pico-8 play session: hold → + tap 🅾, after a click and taps of 🅾, ❎, 🅾+❎, 🅾 in the second before t = 0

[t = 1 s] hold → ~1s, tap 🅾 ~2×
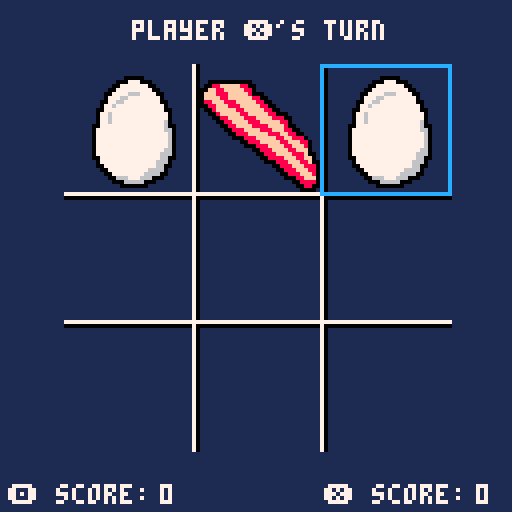

pico-8 cartridge
version 43
__lua__
--the old family game is
--back with a new look!

--board definitions--
--independent variables--
b_x=16
b_y=16
b_size=96
--dependent variables--
t1=b_size/3
t2=2*b_size/3

function _init()
	cls()
	reset_game()
	game_state=5
	score_lim=2
	press_start_blink=1
	arrow_pos=0
	palt(0,false)
	palt(4,true)
	soundflag=0
	--game_state legend
	--0 draw
	--1 player circle win
	--2 player cross win
	--3 game ocurring
	--4 menu
	--5 press start
	menuitem(1, "main menu", function()
    load("main_menu.p8")
    end)
  menuitem(2, "before enemy combat", function()
    load("waffles_erics_copy.p8")
    end)
end

function _draw()
	cls()
	rectfill(0,0,128,128,1) --background color
	if(game_state>3) then
		sspr(0,0,24,24,27,9,72,72) --title 
		sspr(32,0,5,5,26,112,10,10) --pico icon
		print("built in pico-8",40,115,7)
	end
	if(press_start_blink<16 and game_state==5) then
		print("press 🅾️ button!",32,94,7)
	elseif(game_state==4) then
		spr(3,30,89+arrow_pos*11) --arrow in menu
		print("start game",35,89,7)
		print("best out of:",35,100,7)
		print(score_lim*2-1,86,100,7)
	elseif(game_state<4) then
		symbol_draw()
		board_draw()
		selector_draw(12)
		score_draw()
		if(game_state==1) then
			if(score[1]==score_lim) then
				print("player 🅾️ wins match!",24,5)
			else
				print("player 🅾️ scores!",32,5)
			end
		elseif(game_state==2) then
			if(score[2]==score_lim) then
				print("player ❎ wins match!",24,5)
			else
				print("player ❎ scores!",32,5)
			end
		elseif(game_state==0) then
			print("draw!",56,5)
		elseif(game_state==3 and who==1) then
			print("player 🅾️'s turn",33,5)
		elseif(game_state==3 and who==2) then
			print("player ❎'s turn",33,5)
		end
	end
end

function _update()
	if(game_state==5)then
		press_start_blink+=1
		if(press_start_blink==30) then
			press_start_blink=1
		end
		if(btnp(4)) then 
			game_state=4 
		end
		if(btnp(5)) then return_to_overworld() end
	elseif(game_state==4) then
		if(btnp(2) or btnp(3)) then
			arrow_pos = 1 - arrow_pos
		elseif(arrow_pos==0 and btnp(4)) then
			game_state=3
		elseif(btnp(5)) then return_to_overworld() 
		elseif(arrow_pos==1) then
			if(btnp(0) and score_lim>1) then score_lim-=1
			elseif(btnp(1)  and score_lim<8) then score_lim+=1
			end
		end
	elseif(game_state<4) then
		--move selector--
		if(btnp(0) and p_pos[1]>1) then p_pos[1]-=1
		elseif(btnp(1) and p_pos[1]<3) then p_pos[1]+=1
		elseif(btnp(2) and p_pos[2]>1) then p_pos[2]-=1
		elseif(btnp(3) and p_pos[2]<3) then p_pos[2]+=1 
		end
		--press--
		if(btnp(4)) then 
			if(game_state==3 and st[p_pos[1]+3*(p_pos[2]-1)]==0) then
				st[p_pos[1]+3*(p_pos[2]-1)]=who
				who = 3 - who
				soundflag=who
			elseif(game_state<3) then
				reset_board()
				if(score[1]==score_lim or score[2]==score_lim) then
					reset_game()
				end
			end
		end
		--wincheck--
		if(game_state==3) then
			if(st[1]==1 and st[2]==1 and st[3]==1) then end_game(1)
			elseif(st[4]==1 and st[5]==1 and st[6]==1) then end_game(1)
			elseif(st[7]==1 and st[8]==1 and st[9]==1) then end_game(1)
			elseif(st[1]==1 and st[4]==1 and st[7]==1) then end_game(1)
			elseif(st[2]==1 and st[5]==1 and st[8]==1) then end_game(1)
			elseif(st[3]==1 and st[6]==1 and st[9]==1) then end_game(1)
			elseif(st[1]==1 and st[5]==1 and st[9]==1) then end_game(1)
			elseif(st[3]==1 and st[5]==1 and st[7]==1) then end_game(1)
			
			elseif(st[1]==2 and st[2]==2 and st[3]==2) then end_game(2)
			elseif(st[4]==2 and st[5]==2 and st[6]==2) then end_game(2)
			elseif(st[7]==2 and st[8]==2 and st[9]==2) then end_game(2)
			elseif(st[1]==2 and st[4]==2 and st[7]==2) then end_game(2)
			elseif(st[2]==2 and st[5]==2 and st[8]==2) then end_game(2)
			elseif(st[3]==2 and st[6]==2 and st[9]==2) then end_game(2)
			elseif(st[1]==2 and st[5]==2 and st[9]==2) then end_game(2)
			elseif(st[3]==2 and st[5]==2 and st[7]==2) then end_game(2)
			
			elseif(st[1]~=0 and st[2]~=0 and st[3]~=0 and st[4]~=0 and st[5]~=0 and st[6]~=0 and st[7]~=0 and st[8]~=0 and st[9]~=0) then end_game(0) end
		end
	end
	soundcheck()
end

function soundcheck()
	if(soundflag==1) then sfx(1) --x played
	elseif(soundflag==2) then sfx(3) --o played
	elseif(soundflag==3) then sfx(2) --o wins
	elseif(soundflag==4) then sfx(0) end --x wins
	soundflag=0
end

function end_game(who)
	if(who==1) then 
		score[1]+=1
		game_state=1
		soundflag=3
	elseif(who==2) then 
		score[2]+=1
		game_state=2
		soundflag=4
	else
		game_state=0
	end
end
	
function reset_board()
	--init board--
	st={0,0,0,
		0,0,0,
		0,0,0}
	p_pos={1,1}
	--who's turn--
	game_state=3
end

function reset_game()
	who=1
	reset_board()
	score={0,0}
	game_state=4
end

function board_draw()
	--pretas
	color(0)
	line(b_x+t1+1,b_y,b_x+t1+1,b_y+b_size)
	line(b_x+t2+1,b_y,b_x+t2+1,b_y+b_size)
	line(b_x,b_y+t1+1,b_x+b_size,b_y+t1+1)
	line(b_x,b_y+t2+1,b_x+b_size,b_y+t2+1)
	--brancas
	color(7)
	line(b_x+t1,b_y,b_x+t1,b_y+b_size)
	line(b_x+t2,b_y,b_x+t2,b_y+b_size)
	line(b_x,b_y+t1,b_x+b_size,b_y+t1)
	line(b_x,b_y+t2,b_x+b_size,b_y+t2)
end

function selector_draw(c)
	sx1=b_x+p_pos[1]*t1
	sy1=b_y+p_pos[2]*t1
	sx0=sx1-t1
	sy0=sy1-t1
	rect(sx0,sy0,sx1,sy1,c)
end

function symbol_draw()
  for a=1,3 do
    for b=1,3 do
      local v = st[a+3*(b-1)]
      if v~=0 then
        local cx = b_x + (a-1)*t1 + 1
        local cy = b_y + (b-1)*t1 + 1
        local sid = v==1 and 5 or 9
        sspr((sid%16)*8, (sid\16)*8, 32, 32, cx, cy, 32, 32)
      end
    end
  end
end


function score_draw()
	color(7)
	print("🅾️ score:",2,121)
	print("❎ score:",81,121)
	print(score[1],40,121)
	print(score[2],119,121)
end

function return_to_overworld()
 cartdata("fightbufferv1")
 local pts = score[1] + score[2]
 dset(1, pts)
 dset(2, 1)
 load("between_level.p8")
end
__gfx__
77777770477777047777777074444444448444441111111111111111111111111111111111111111111111111111111111111111000000000000000000000000
71111170471117047111117077444444497f44441111111111111111111111111111111111111111111111111111111111111111000000000000000000000000
77717770477177047177777077744444a777e4441111111111111100000111111111111111111111111111111111111111111111000000000000000000000000
007170004071704471700004774444444b7d44441111111111110007770001111111111111100000000000111111111111111111000000000000000000000000
4471704447717704717777707444444444c4444411111111111007777777001111111111110088fffff880011111111111111111000000000000000000000000
447170444711170471111170444444444444444411111111110077777777700111111111100ff88fffff88011111111111111111000000000000000000000000
44777044477777047777777044444444444444441111111110077776667777001111111110fff888fffff8000111111111111111000000000000000000000000
44000044400000040000000044444444444444441111111110777667777777701111111110ffff88ffffff880011111111111111000000000000000000000000
7777777077777770777777700000000000000000111111110077667777777770011111111088fff888fffff88001111111111111000000000000000000000000
71111170711111707111117000000000000000001111111107767777777777770111111110088fff888fffff8800111111111111000000000000000000000000
77717770777771707177777000000000000000001111111007777777777777770011111111008fffff88fffff880011111111111000000000000000000000000
007170007111117071700004000000000000000011111110776777777777777770111111111008fffff88fffff88000111111111000000000000000000000000
44717044717771707177777000000000000000001111111077677777777777777011111111110088ffff888ffff8880011111111000000000000000000000000
447170447111117071111170000000000000000011111110776777777777777760111111111110088ffff888fffff88011111111000000000000000000000000
4477704477777770777777700000000000000000111111007777777777777777600111111111110088ffff8888ffff8001111111000000000000000000000000
440000440000000000000000000000000000000011111107777777777777777766011111111111100888ffff888fff8800111111000000000000000000000000
7777777077777770777777700000000000000000111111077777777777777777760111111111111100888fffff888ff880011111000000000000000000000000
711111707111117071111170000000000000000011111107777777777777777776011111111111111000888fffff88ff88801111000000000000000000000000
7771777071777170717771700000000000000000111111077777777777777777760111111111111111100888fffff88fff880111000000000000000000000000
007170007170717071111170000000000000000011111107777777777777777776011111111111111111000888ffff88fff80111000000000000000000000000
4471704471777170717777700000000000000000111111077777777777777777660111111111111111111100888ffff88fff0111000000000000000000000000
44717044711111707111117000000000000000001111110777777777777777766601111111111111111111100888ffff888f0011000000000000000000000000
4477704477777770777777700000000000000000111111007777777777777776600111111111111111111111008888fff88ff011000000000000000000000000
44000044000000000000000000000000000000001111111077777777777777666011111111111111111111111000888fff88f001000000000000000000000000
000000000000000000000000000000000000000011111110077777777777776600111111111111111111111111100888fff88801000000000000000000000000
0000000000000000000000000000000000000000111111110077777777776666011111111111111111111111111100888fff8801000000000000000000000000
00000000000000000000000000000000000000001111111110077777777666600111111111111111111111111111100888fff801000000000000000000000000
000000000000000000000000000000000000000011111111110066677766600011111111111111111111111111111100088fff01000000000000000000000000
00000000000000000000000000000000000000001111111111100066666000111111111111111111111111111111111100888801000000000000000000000000
00000000000000000000000000000000000000001111111111111000000011111111111111111111111111111111111110088001000000000000000000000000
00000000000000000000000000000000000000001111111111111111111111111111111111111111111111111111111111000011000000000000000000000000
00000000000000000000000000000000000000001111111111111111111111111111111111111111111111111111111111111111000000000000000000000000
